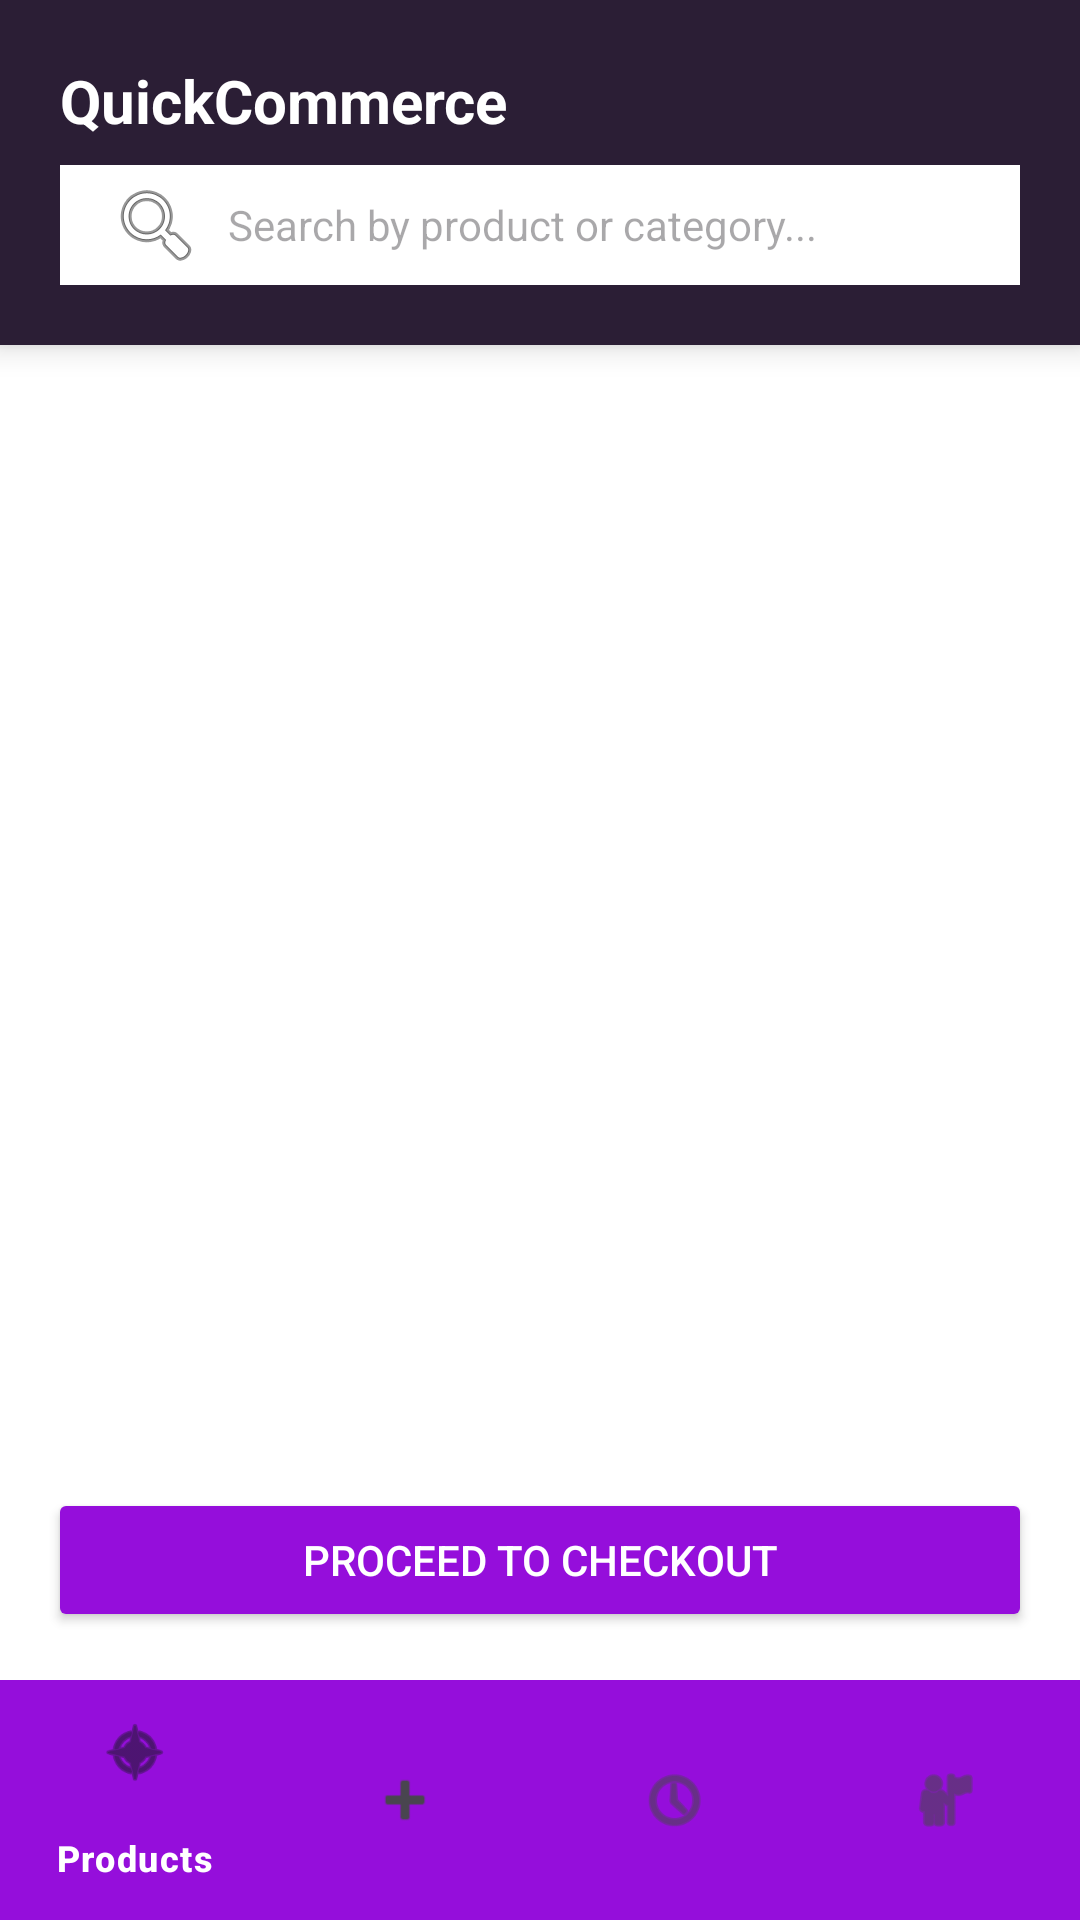

Reconstruct the res/layout file that produces this screen, plus the resources it refers to.
<!-- AndroidManifest.xml: application theme Theme.QuickCommerceApplication -->
<!-- res/layout/activity_cart.xml -->
<?xml version="1.0" encoding="utf-8"?>
<RelativeLayout android:layout_width="match_parent"
    android:layout_height="match_parent"
    xmlns:app="http://schemas.android.com/apk/res-auto"
    android:background="@color/zepto_white"
    xmlns:android="http://schemas.android.com/apk/res/android">

    <include
        android:id="@+id/topHeader"
        layout="@layout/layout_top_header"
        android:layout_width="match_parent"
        android:layout_height="wrap_content"
        android:layout_alignParentTop="true" />

    <com.google.android.material.bottomnavigation.BottomNavigationView
        android:id="@+id/bottomNavigation"
        android:layout_width="match_parent"
        android:layout_height="wrap_content"
        android:layout_alignParentBottom="true"
        android:background="@color/zepto_purple"
        app:itemTextColor="@color/zepto_white"
        app:elevation="8dp"
        app:menu="@menu/bottom_nav_menu"/>

    <LinearLayout
        android:layout_width="match_parent"
        android:layout_height="wrap_content"
        android:orientation="vertical"
        android:layout_above="@id/bottomNavigation"
        android:layout_below="@+id/topHeader"
        android:padding="16dp">
        <TextView
            android:layout_width="wrap_content"
            android:layout_height="wrap_content"
            android:layout_centerVertical="true"
            android:text="QuickCommerce"
            android:textSize="20sp"
            android:textStyle="bold"
            android:textColor="@color/zepto_white"
            android:layout_marginBottom="4dp"/>

        <androidx.recyclerview.widget.RecyclerView android:id="@+id/cartRecyclerView"
            android:layout_width="match_parent" android:layout_height="0dp" android:layout_weight="1"/>
        <TextView android:id="@+id/tvSubtotal" android:layout_width="match_parent"
            android:layout_height="wrap_content" android:textSize="16sp" android:textColor="@color/zepto_bleached_cedar" android:layout_marginBottom="10dp"/>
        <TextView android:id="@+id/tvTotal" android:layout_width="match_parent"
            android:layout_height="wrap_content" android:textColor="@color/zepto_bleached_cedar" android:textStyle="bold" android:textSize="18sp" android:layout_marginBottom="10dp"/>
        <Button android:id="@+id/btnCheckout" android:backgroundTint="@color/zepto_purple" android:layout_width="match_parent"
                android:layout_height="wrap_content" android:text="Proceed to checkout" android:textColor="@color/zepto_white"/>
    </LinearLayout>
</RelativeLayout>
<!-- res/layout/layout_top_header.xml (included above) -->
<?xml version="1.0" encoding="utf-8"?>
<LinearLayout
    xmlns:android="http://schemas.android.com/apk/res/android"
    android:id="@+id/llHeader"
    android:layout_width="match_parent"
    android:layout_height="wrap_content"
    android:orientation="vertical"
    android:background="@color/zepto_bleached_cedar"
    android:paddingHorizontal="20dp"
    android:paddingTop="20dp"
    android:paddingBottom="20dp"
    android:elevation="6dp">

    <TextView
        android:layout_width="wrap_content"
        android:layout_height="wrap_content"
        android:text="QuickCommerce"
        android:textSize="20sp"
        android:textStyle="bold"
        android:textColor="@color/zepto_white"
        android:layout_marginBottom="8dp"/>

    <AutoCompleteTextView
        android:id="@+id/actvSearch"
        android:layout_width="match_parent"
        android:layout_height="40dp"
        android:background="@color/zepto_white"
        android:hint="Search by product or category..."
        android:paddingHorizontal="16dp"
        android:drawableStart="@android:drawable/ic_menu_search"
        android:drawablePadding="8dp"
        android:textSize="14sp"
        android:completionThreshold="1"
        android:singleLine="true" />
</LinearLayout>
<!-- resources referenced by this layout -->
<resources>
  <color name="zepto_bleached_cedar">#2B1E35</color>
  <color name="zepto_purple">#950EDB</color>
  <color name="zepto_white">#FFFFFF</color>
  <style name="Theme.QuickCommerceApplication" parent="Base.Theme.QuickCommerceApplication" />
  <style name="Base.Theme.QuickCommerceApplication" parent="Theme.Material3.DayNight.NoActionBar">
          
          
      </style>
</resources>
